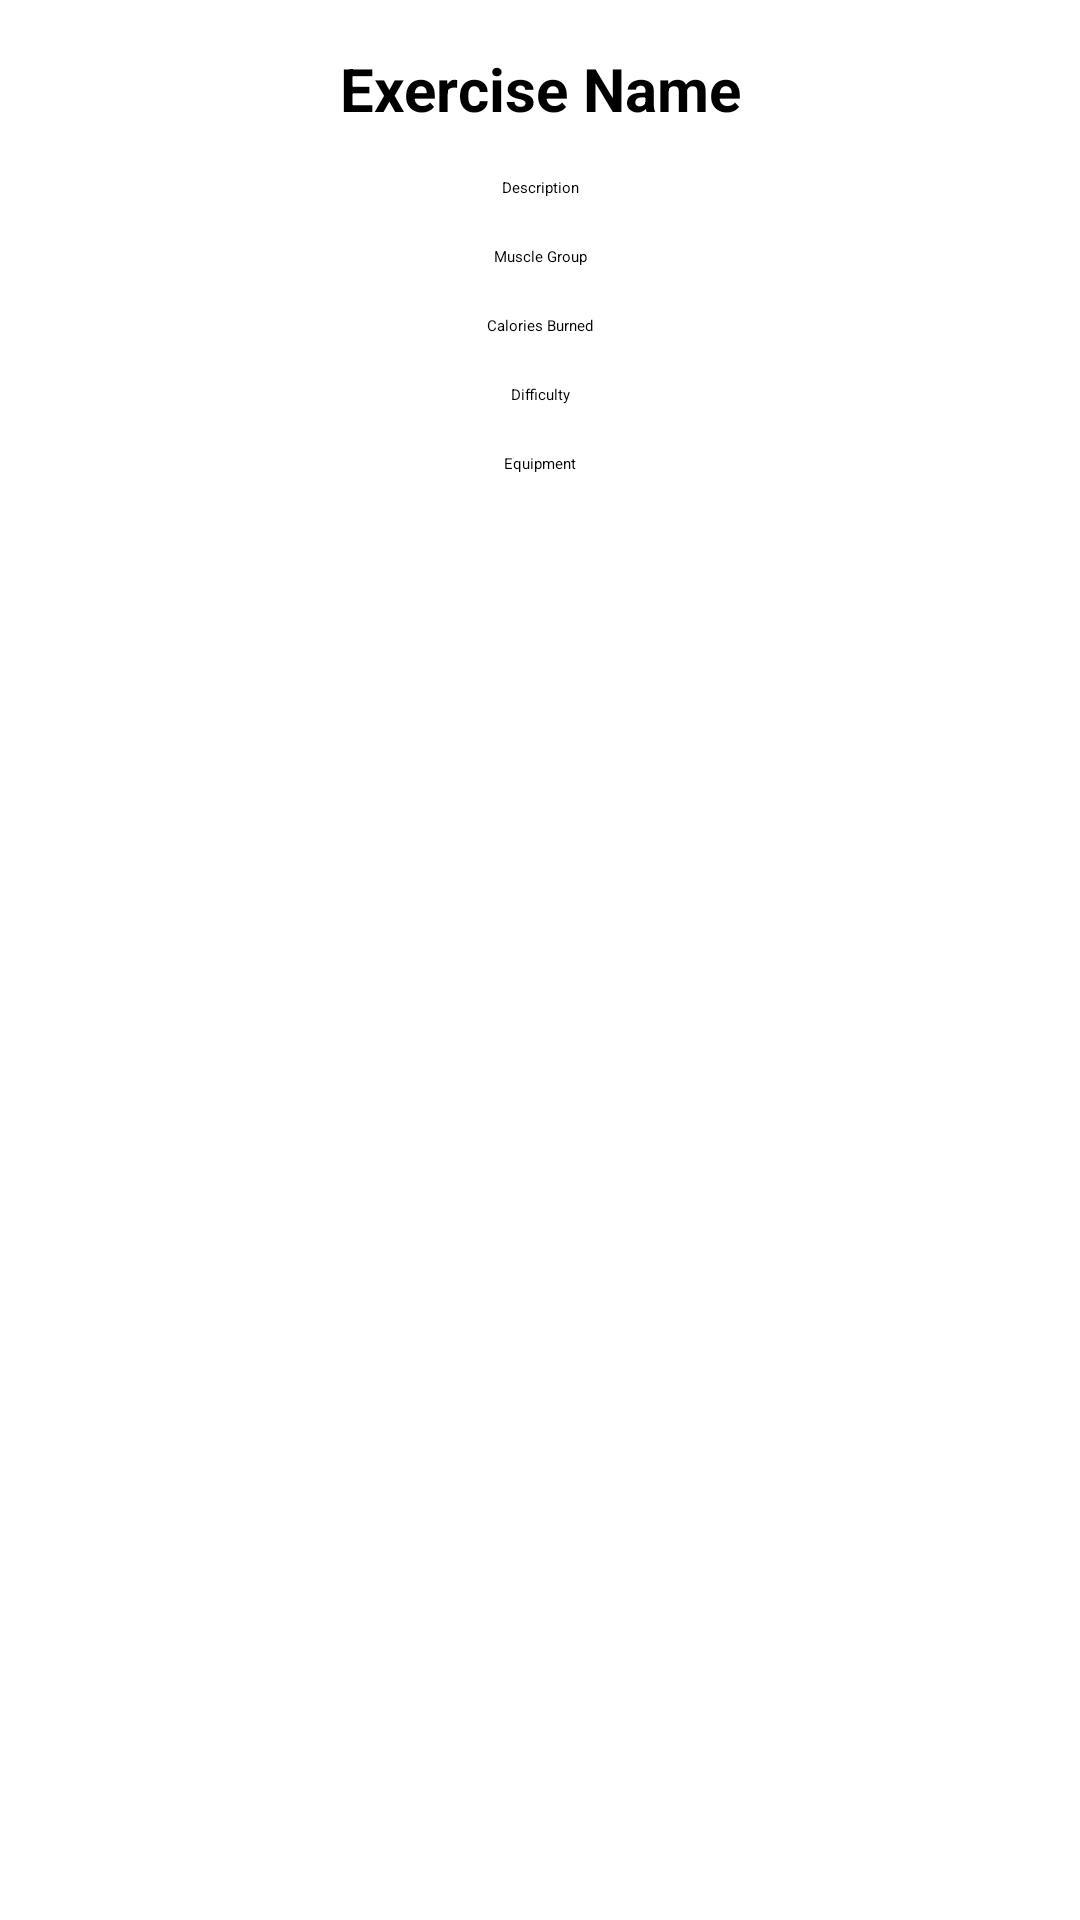

The Android layout XML behind this screen, and the referenced resources:
<!-- AndroidManifest.xml: application theme Theme.Ap1 -->
<!-- res/layout/fragment_details.xml -->
<?xml version="1.0" encoding="utf-8"?>
<androidx.constraintlayout.widget.ConstraintLayout xmlns:android="http://schemas.android.com/apk/res/android"
    xmlns:app="http://schemas.android.com/apk/res-auto"
    xmlns:tools="http://schemas.android.com/tools"
    android:layout_width="match_parent"
    android:layout_height="match_parent"
    tools:context=".ui.fragment.DetailsFragment">

    <TextView
        android:id="@+id/tvExerciseName"
        android:layout_width="wrap_content"
        android:layout_height="wrap_content"
        android:text="Exercise Name"
        android:textStyle="bold"
        android:textSize="20sp"
        app:layout_constraintTop_toTopOf="parent"
        app:layout_constraintStart_toStartOf="parent"
        app:layout_constraintEnd_toEndOf="parent"
        android:layout_marginTop="16dp" />

    <TextView
        android:id="@+id/tvDescription"
        android:layout_width="wrap_content"
        android:layout_height="wrap_content"
        android:text="Description"
        app:layout_constraintTop_toBottomOf="@id/tvExerciseName"
        app:layout_constraintStart_toStartOf="parent"
        app:layout_constraintEnd_toEndOf="parent"
        android:layout_marginTop="16dp" />

    <TextView
        android:id="@+id/tvMuscleGroup"
        android:layout_width="wrap_content"
        android:layout_height="wrap_content"
        android:text="Muscle Group"
        app:layout_constraintTop_toBottomOf="@id/tvDescription"
        app:layout_constraintStart_toStartOf="parent"
        app:layout_constraintEnd_toEndOf="parent"
        android:layout_marginTop="16dp" />

    <TextView
        android:id="@+id/tvCaloriesBurned"
        android:layout_width="wrap_content"
        android:layout_height="wrap_content"
        android:text="Calories Burned"
        app:layout_constraintTop_toBottomOf="@id/tvMuscleGroup"
        app:layout_constraintStart_toStartOf="parent"
        app:layout_constraintEnd_toEndOf="parent"
        android:layout_marginTop="16dp" />

    <TextView
        android:id="@+id/tvDifficulty"
        android:layout_width="wrap_content"
        android:layout_height="wrap_content"
        android:text="Difficulty"
        app:layout_constraintTop_toBottomOf="@id/tvCaloriesBurned"
        app:layout_constraintStart_toStartOf="parent"
        app:layout_constraintEnd_toEndOf="parent"
        android:layout_marginTop="16dp" />

    <TextView
        android:id="@+id/tvEquipment"
        android:layout_width="wrap_content"
        android:layout_height="wrap_content"
        android:text="Equipment"
        app:layout_constraintTop_toBottomOf="@id/tvDifficulty"
        app:layout_constraintStart_toStartOf="parent"
        app:layout_constraintEnd_toEndOf="parent"
        android:layout_marginTop="16dp" />

</androidx.constraintlayout.widget.ConstraintLayout>
<!-- resources referenced by this layout -->
<resources>

</resources>
